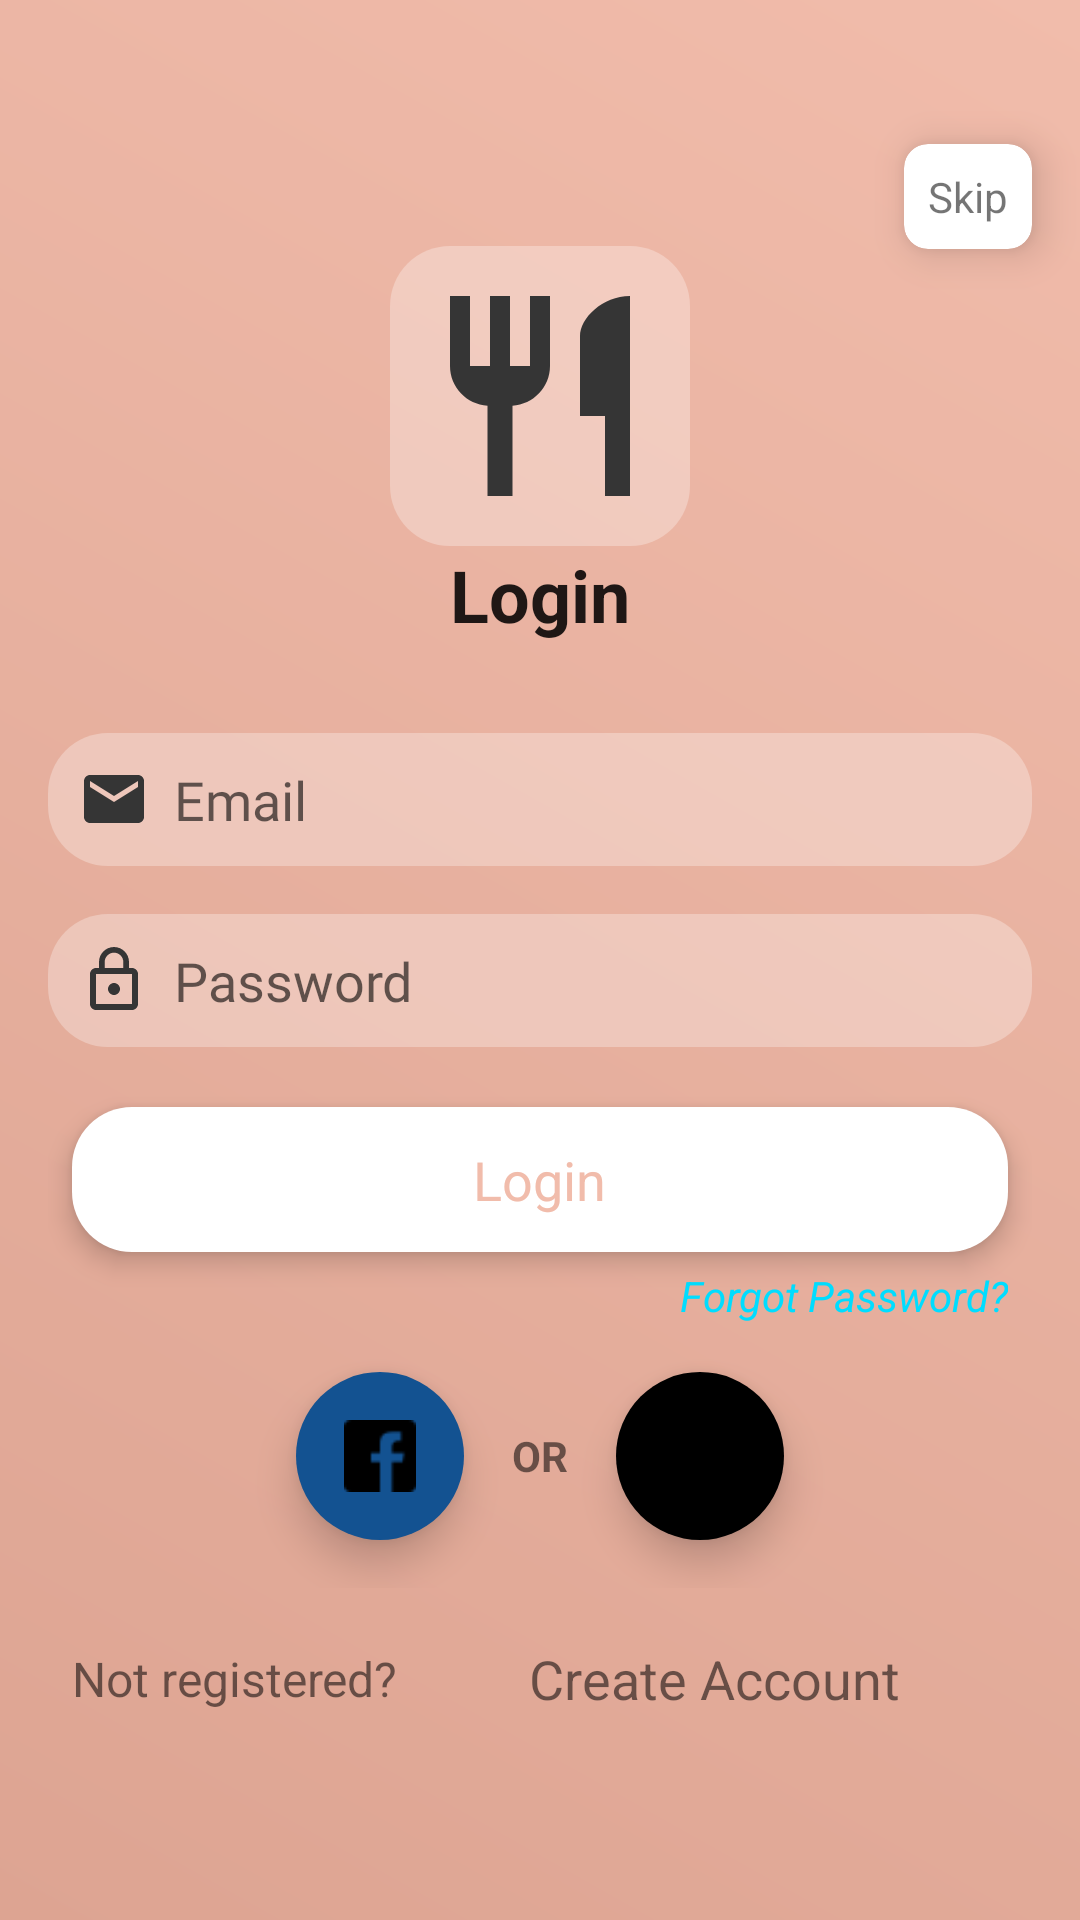

Android layout source for this screen:
<!-- AndroidManifest.xml: application theme AppTheme -->
<!-- res/layout/activity_login.xml -->
<?xml version="1.0" encoding="utf-8"?>
<androidx.coordinatorlayout.widget.CoordinatorLayout xmlns:android="http://schemas.android.com/apk/res/android"
    xmlns:app="http://schemas.android.com/apk/res-auto"
    xmlns:tools="http://schemas.android.com/tools"
    android:layout_width="match_parent"
    android:layout_height="match_parent"
    android:background="@drawable/register_bg"
    android:paddingTop="32dp"
    tools:context=".LoginActivity">

    <androidx.core.widget.NestedScrollView
        android:layout_width="match_parent"
        android:layout_height="match_parent">

        <LinearLayout
            android:layout_width="match_parent"
            android:layout_height="match_parent"
            android:layout_gravity="center"
            android:orientation="vertical"
            android:weightSum="6">

            <LinearLayout
                android:layout_width="match_parent"
                android:layout_height="wrap_content"
                android:layout_gravity="center"
                android:layout_weight="4"
                android:orientation="vertical"
                android:padding="16dp">

                <ImageView
                    android:layout_width="100dp"
                    android:layout_height="100dp"
                    android:layout_gravity="center_horizontal"
                    android:background="@drawable/edit_text_bg"
                    android:padding="10dp"
                    android:scaleType="fitXY"
                    android:src="@drawable/ic_restaurant" />

                <TextView
                    style="@style/TextAppearance.MaterialComponents.Headline5"
                    android:layout_width="wrap_content"
                    android:layout_height="wrap_content"
                    android:layout_gravity="center_horizontal"
                    android:layout_marginBottom="30dp"
                    android:fontFamily="@font/raleway"
                    android:text="Login"
                    android:textStyle="bold" />


                <EditText
                    android:id="@+id/email"
                    android:layout_width="match_parent"
                    android:layout_height="wrap_content"
                    android:background="@drawable/edit_text_bg"
                    android:drawableLeft="@drawable/ic_email"
                    android:drawablePadding="8dp"
                    android:drawableTint="@color/ms_white"
                    android:fontFamily="@font/raleway"
                    android:hint="Email"
                    android:inputType="textEmailAddress"
                    android:padding="10dp" />

                <EditText
                    android:id="@+id/password"
                    android:layout_width="match_parent"
                    android:layout_height="wrap_content"
                    android:layout_marginTop="16dp"
                    android:background="@drawable/edit_text_bg"
                    android:drawableLeft="@drawable/ic_lock"
                    android:drawablePadding="8dp"
                    android:drawableTint="@color/ms_white"
                    android:fontFamily="@font/raleway"
                    android:hint="Password"
                    android:inputType="textPassword"
                    android:padding="10dp" />

                <RelativeLayout
                    android:layout_width="match_parent"
                    android:layout_height="wrap_content"
                    android:layout_gravity="center_horizontal"
                    android:layout_marginLeft="8dp"
                    android:layout_marginTop="20dp"
                    android:layout_marginRight="8dp"
                    android:background="@drawable/button_gradientt"
                    android:clipChildren="true"
                    android:clipToPadding="true"
                    android:elevation="5dp">

                    <RelativeLayout
                        android:id="@+id/btn_login"
                        android:layout_width="match_parent"
                        android:layout_height="wrap_content"
                        android:background="?selectableItemBackground"
                        android:clickable="true"
                        android:padding="12dp">

                        <TextView
                            android:layout_width="wrap_content"
                            android:layout_height="wrap_content"
                            android:layout_centerInParent="true"
                            android:text="Login"
                            android:textColor="#F1BCAB"
                            android:textSize="18sp" />

                    </RelativeLayout>

                </RelativeLayout>

                <TextView
                    android:layout_width="wrap_content"
                    android:layout_height="wrap_content"
                    android:layout_gravity="end"
                    android:layout_marginTop="5dp"
                    android:layout_marginRight="8dp"
                    android:text="Forgot Password?"
                    android:textColor="@android:color/holo_blue_bright"
                    android:textStyle="italic" />

                <RelativeLayout
                    android:layout_width="wrap_content"
                    android:layout_height="wrap_content"
                    android:layout_gravity="center_horizontal">

                    <com.google.android.material.floatingactionbutton.FloatingActionButton
                        android:id="@+id/btn_fb"
                        android:layout_width="wrap_content"
                        android:layout_height="wrap_content"
                        android:layout_margin="16dp"
                        android:backgroundTint="@color/facebook_color"
                        android:src="@drawable/facebook"
                        android:tint="@color/ms_white"
                        app:borderWidth="0dp"
                        app:elevation="8dp" />

                    <TextView
                        android:id="@+id/or"
                        android:layout_width="wrap_content"
                        android:layout_height="wrap_content"
                        android:layout_centerVertical="true"
                        android:layout_toRightOf="@id/btn_fb"
                        android:text="OR"
                        android:textStyle="bold" />

                    <com.google.android.material.floatingactionbutton.FloatingActionButton
                        android:id="@+id/btn_google"
                        android:layout_width="wrap_content"
                        android:layout_height="wrap_content"
                        android:layout_margin="16dp"
                        android:layout_toRightOf="@id/or"
                        android:backgroundTint="@color/ms_white"
                        android:src="@drawable/google"
                        app:borderWidth="0dp"
                        app:elevation="8dp" />

                </RelativeLayout>

                <RelativeLayout
                    android:layout_width="match_parent"
                    android:layout_height="wrap_content"
                    android:layout_gravity="bottom"
                    android:backgroundTint="@color/ms_white"
                    android:orientation="horizontal"
                    android:padding="8dp"
                    app:layout_behavior="android.support.design.widget.AppBarLayout$ScrollingViewBehavior">

                    <TextView
                        android:id="@+id/text"
                        android:layout_width="wrap_content"
                        android:layout_height="wrap_content"
                        android:layout_alignParentStart="true"
                        android:layout_centerVertical="true"
                        android:layout_marginRight="8dp"
                        android:text="Not registered?"
                        android:textSize="16sp" />

                    <RelativeLayout
                        android:layout_width="match_parent"
                        android:layout_height="wrap_content"
                        android:layout_centerVertical="true"
                        android:layout_gravity="center_horizontal"
                        android:layout_marginLeft="8dp"
                        android:layout_marginTop="20dp"
                        android:layout_marginRight="8dp"
                        android:layout_toRightOf="@id/text">

                        <RelativeLayout
                            android:id="@+id/link_register"
                            android:layout_width="match_parent"
                            android:layout_height="wrap_content"
                            android:clickable="true">

                            <TextView
                                android:layout_width="wrap_content"
                                android:layout_height="wrap_content"
                                android:layout_centerInParent="true"
                                android:text="Create Account"
                                android:textColor="@color/ms_material_blue_500"
                                android:textSize="18sp" />

                        </RelativeLayout>

                    </RelativeLayout>

                </RelativeLayout>

            </LinearLayout>

        </LinearLayout>

    </androidx.core.widget.NestedScrollView>

    <androidx.cardview.widget.CardView
        android:id="@+id/btnSkip"
        android:layout_width="wrap_content"
        android:layout_height="wrap_content"
        android:layout_gravity="end"
        android:layout_margin="16dp"
        app:cardCornerRadius="8dp"
        app:cardElevation="8dp"
        app:contentPadding="8dp">

        <TextView
            android:layout_width="wrap_content"
            android:layout_height="wrap_content"
            android:text="Skip"
            android:textColor="@color/ms_black" />

    </androidx.cardview.widget.CardView>

</androidx.coordinatorlayout.widget.CoordinatorLayout>
<!-- resources referenced by this layout -->
<resources>
  <color name="facebook_color">#135291</color>
  <!-- drawable button_gradientt (drawable) -->
  <?xml version="1.0" encoding="utf-8"?>
  <shape xmlns:android="http://schemas.android.com/apk/res/android"
      android:shape="rectangle">
  
      <gradient
          android:angle="45"
          android:endColor="#FFFF"
          android:startColor="#FFFF"
          android:type="linear"></gradient>
  
      <corners android:radius="20dp"></corners>
  
  </shape>
  <!-- drawable edit_text_bg (drawable) -->
  <?xml version="1.0" encoding="utf-8"?>
  <shape xmlns:android="http://schemas.android.com/apk/res/android"
      android:shape="rectangle">
  
      <solid android:color="#4BFFFFFF"></solid>
      <corners android:radius="20dp"></corners>
  
  </shape>
  <!-- drawable facebook: png bitmap (drawable, 528 bytes) -->
  <!-- drawable ic_email (drawable) -->
  <vector xmlns:android="http://schemas.android.com/apk/res/android"
      android:width="24dp"
      android:height="24dp"
      android:tint="#353535"
      android:viewportWidth="24.0"
      android:viewportHeight="24.0">
      <path
          android:fillColor="#FF000000"
          android:pathData="M20,4L4,4c-1.1,0 -1.99,0.9 -1.99,2L2,18c0,1.1 0.9,2 2,2h16c1.1,0 2,-0.9 2,-2L22,6c0,-1.1 -0.9,-2 -2,-2zM20,8l-8,5 -8,-5L4,6l8,5 8,-5v2z" />
  </vector>
  <!-- drawable ic_lock (drawable) -->
  <vector xmlns:android="http://schemas.android.com/apk/res/android"
      android:width="24dp"
      android:height="24dp"
      android:tint="#353535"
      android:viewportWidth="24.0"
      android:viewportHeight="24.0">
      <path
          android:fillColor="#FF000000"
          android:pathData="M12,17c1.1,0 2,-0.9 2,-2s-0.9,-2 -2,-2 -2,0.9 -2,2 0.9,2 2,2zM18,8h-1L17,6c0,-2.76 -2.24,-5 -5,-5S7,3.24 7,6v2L6,8c-1.1,0 -2,0.9 -2,2v10c0,1.1 0.9,2 2,2h12c1.1,0 2,-0.9 2,-2L20,10c0,-1.1 -0.9,-2 -2,-2zM8.9,6c0,-1.71 1.39,-3.1 3.1,-3.1s3.1,1.39 3.1,3.1v2L8.9,8L8.9,6zM18,20L6,20L6,10h12v10z" />
  </vector>
  <!-- drawable ic_restaurant (drawable) -->
  <vector xmlns:android="http://schemas.android.com/apk/res/android"
      android:width="24dp"
      android:height="24dp"
      android:tint="#353535"
      android:viewportWidth="24.0"
      android:viewportHeight="24.0">
      <path
          android:fillColor="#FF000000"
          android:pathData="M11,9L9,9L9,2L7,2v7L5,9L5,2L3,2v7c0,2.12 1.66,3.84 3.75,3.97L6.75,22h2.5v-9.03C11.34,12.84 13,11.12 13,9L13,2h-2v7zM16,6v8h2.5v8L21,22L21,2c-2.76,0 -5,2.24 -5,4z" />
  </vector>
  <!-- drawable register_bg (drawable) -->
  <?xml version="1.0" encoding="utf-8"?>
  <shape xmlns:android="http://schemas.android.com/apk/res/android"
      android:shape="rectangle">
  
      <gradient
          android:angle="45"
          android:endColor="#F1BCAB"
          android:startColor="#DDA492"
          android:type="linear"></gradient>
  
  </shape>
  <style name="AppTheme" parent="Theme.MaterialComponents.Light.NoActionBar">
          
          <item name="colorPrimary">@color/colorAccent</item>
          <item name="colorPrimaryDark">@color/colorPrimaryDark</item>
          <item name="colorAccent">@color/colorAccent</item>
      </style>
  <color name="colorAccent">#9B7E72</color>
  <color name="colorPrimaryDark">#E9E7E7</color>
</resources>
